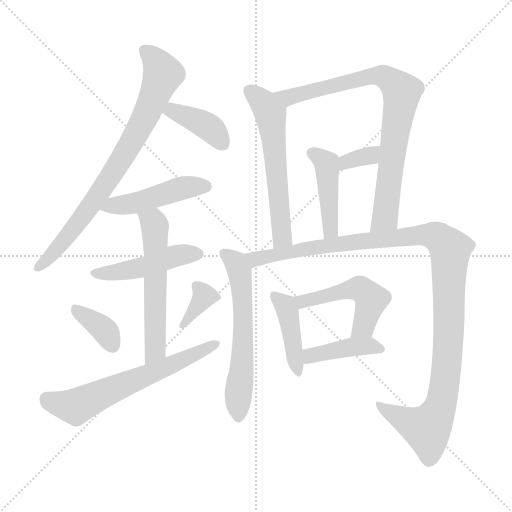
t = 0.00 s
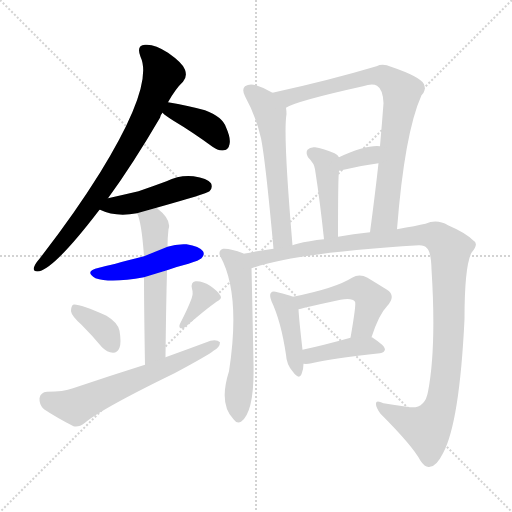
t = 2.36 s
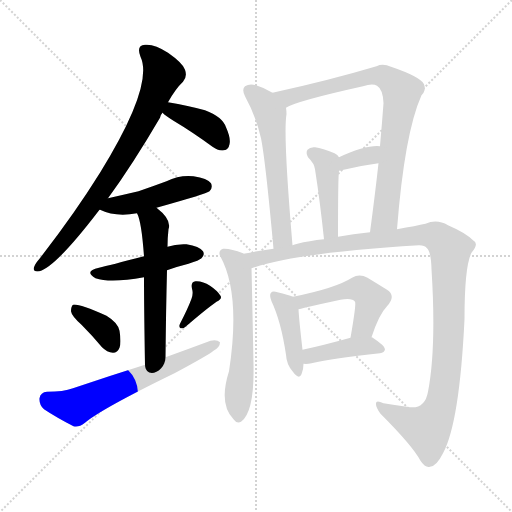
t = 4.71 s
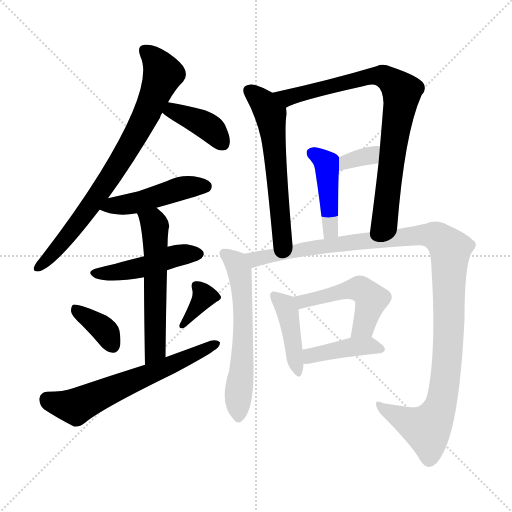
t = 7.07 s
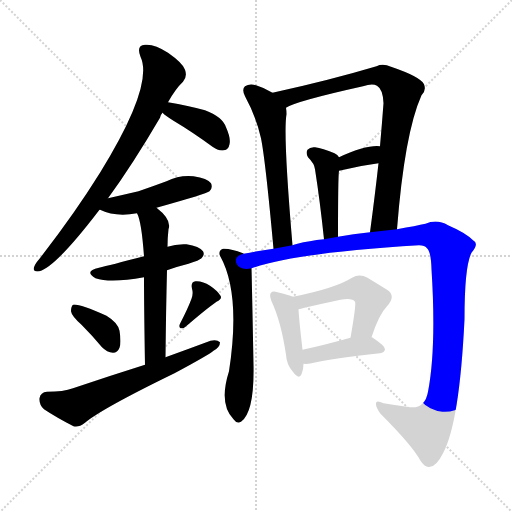
t = 9.42 s
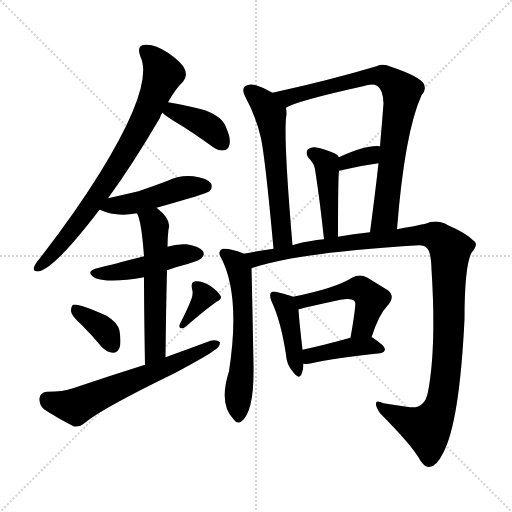
t = 11.78 s

The animated SVG that drew these frames (rendered in a browser with its animation timeline set to each time). Animation: 17 CSS @keyframes rules; one cycle of 11.78 s.

<svg version="1.1" viewBox="0 0 1024 1024" xmlns="http://www.w3.org/2000/svg">
  <g stroke="lightgray" stroke-dasharray="1,1" stroke-width="1" transform="scale(4, 4)">
    <line x1="0" y1="0" x2="256" y2="256"></line>
    <line x1="256" y1="0" x2="0" y2="256"></line>
    <line x1="128" y1="0" x2="128" y2="256"></line>
    <line x1="0" y1="128" x2="256" y2="128"></line>
  </g>
<g transform="scale(1, -1) translate(0, -900)">
   <style type="text/css">
    @keyframes keyframes0 {
      from {
       stroke: blue;
       stroke-dashoffset: 776;
       stroke-width: 128;
       }
       72% {
       animation-timing-function: step-end;
       stroke: blue;
       stroke-dashoffset: 0;
       stroke-width: 128;
       }
       to {
       stroke: black;
       stroke-width: 1024;
       }
       }
       #make-me-a-hanzi-animation-0 {
         animation: keyframes0 0.881510s both;
         animation-delay: 0.000000s;
         animation-timing-function: linear;
       }
    @keyframes keyframes1 {
      from {
       stroke: blue;
       stroke-dashoffset: 392;
       stroke-width: 128;
       }
       56% {
       animation-timing-function: step-end;
       stroke: blue;
       stroke-dashoffset: 0;
       stroke-width: 128;
       }
       to {
       stroke: black;
       stroke-width: 1024;
       }
       }
       #make-me-a-hanzi-animation-1 {
         animation: keyframes1 0.569010s both;
         animation-delay: 0.881510s;
         animation-timing-function: linear;
       }
    @keyframes keyframes2 {
      from {
       stroke: blue;
       stroke-dashoffset: 465;
       stroke-width: 128;
       }
       60% {
       animation-timing-function: step-end;
       stroke: blue;
       stroke-dashoffset: 0;
       stroke-width: 128;
       }
       to {
       stroke: black;
       stroke-width: 1024;
       }
       }
       #make-me-a-hanzi-animation-2 {
         animation: keyframes2 0.628418s both;
         animation-delay: 1.450521s;
         animation-timing-function: linear;
       }
    @keyframes keyframes3 {
      from {
       stroke: blue;
       stroke-dashoffset: 464;
       stroke-width: 128;
       }
       60% {
       animation-timing-function: step-end;
       stroke: blue;
       stroke-dashoffset: 0;
       stroke-width: 128;
       }
       to {
       stroke: black;
       stroke-width: 1024;
       }
       }
       #make-me-a-hanzi-animation-3 {
         animation: keyframes3 0.627604s both;
         animation-delay: 2.078939s;
         animation-timing-function: linear;
       }
    @keyframes keyframes4 {
      from {
       stroke: blue;
       stroke-dashoffset: 568;
       stroke-width: 128;
       }
       65% {
       animation-timing-function: step-end;
       stroke: blue;
       stroke-dashoffset: 0;
       stroke-width: 128;
       }
       to {
       stroke: black;
       stroke-width: 1024;
       }
       }
       #make-me-a-hanzi-animation-4 {
         animation: keyframes4 0.712240s both;
         animation-delay: 2.706543s;
         animation-timing-function: linear;
       }
    @keyframes keyframes5 {
      from {
       stroke: blue;
       stroke-dashoffset: 365;
       stroke-width: 128;
       }
       54% {
       animation-timing-function: step-end;
       stroke: blue;
       stroke-dashoffset: 0;
       stroke-width: 128;
       }
       to {
       stroke: black;
       stroke-width: 1024;
       }
       }
       #make-me-a-hanzi-animation-5 {
         animation: keyframes5 0.547038s both;
         animation-delay: 3.418783s;
         animation-timing-function: linear;
       }
    @keyframes keyframes6 {
      from {
       stroke: blue;
       stroke-dashoffset: 355;
       stroke-width: 128;
       }
       54% {
       animation-timing-function: step-end;
       stroke: blue;
       stroke-dashoffset: 0;
       stroke-width: 128;
       }
       to {
       stroke: black;
       stroke-width: 1024;
       }
       }
       #make-me-a-hanzi-animation-6 {
         animation: keyframes6 0.538900s both;
         animation-delay: 3.965820s;
         animation-timing-function: linear;
       }
    @keyframes keyframes7 {
      from {
       stroke: blue;
       stroke-dashoffset: 625;
       stroke-width: 128;
       }
       67% {
       animation-timing-function: step-end;
       stroke: blue;
       stroke-dashoffset: 0;
       stroke-width: 128;
       }
       to {
       stroke: black;
       stroke-width: 1024;
       }
       }
       #make-me-a-hanzi-animation-7 {
         animation: keyframes7 0.758626s both;
         animation-delay: 4.504720s;
         animation-timing-function: linear;
       }
    @keyframes keyframes8 {
      from {
       stroke: blue;
       stroke-dashoffset: 583;
       stroke-width: 128;
       }
       65% {
       animation-timing-function: step-end;
       stroke: blue;
       stroke-dashoffset: 0;
       stroke-width: 128;
       }
       to {
       stroke: black;
       stroke-width: 1024;
       }
       }
       #make-me-a-hanzi-animation-8 {
         animation: keyframes8 0.724447s both;
         animation-delay: 5.263346s;
         animation-timing-function: linear;
       }
    @keyframes keyframes9 {
      from {
       stroke: blue;
       stroke-dashoffset: 811;
       stroke-width: 128;
       }
       73% {
       animation-timing-function: step-end;
       stroke: blue;
       stroke-dashoffset: 0;
       stroke-width: 128;
       }
       to {
       stroke: black;
       stroke-width: 1024;
       }
       }
       #make-me-a-hanzi-animation-9 {
         animation: keyframes9 0.909993s both;
         animation-delay: 5.987793s;
         animation-timing-function: linear;
       }
    @keyframes keyframes10 {
      from {
       stroke: blue;
       stroke-dashoffset: 436;
       stroke-width: 128;
       }
       59% {
       animation-timing-function: step-end;
       stroke: blue;
       stroke-dashoffset: 0;
       stroke-width: 128;
       }
       to {
       stroke: black;
       stroke-width: 1024;
       }
       }
       #make-me-a-hanzi-animation-10 {
         animation: keyframes10 0.604818s both;
         animation-delay: 6.897786s;
         animation-timing-function: linear;
       }
    @keyframes keyframes11 {
      from {
       stroke: blue;
       stroke-dashoffset: 341;
       stroke-width: 128;
       }
       53% {
       animation-timing-function: step-end;
       stroke: blue;
       stroke-dashoffset: 0;
       stroke-width: 128;
       }
       to {
       stroke: black;
       stroke-width: 1024;
       }
       }
       #make-me-a-hanzi-animation-11 {
         animation: keyframes11 0.527507s both;
         animation-delay: 7.502604s;
         animation-timing-function: linear;
       }
    @keyframes keyframes12 {
      from {
       stroke: blue;
       stroke-dashoffset: 592;
       stroke-width: 128;
       }
       66% {
       animation-timing-function: step-end;
       stroke: blue;
       stroke-dashoffset: 0;
       stroke-width: 128;
       }
       to {
       stroke: black;
       stroke-width: 1024;
       }
       }
       #make-me-a-hanzi-animation-12 {
         animation: keyframes12 0.731771s both;
         animation-delay: 8.030111s;
         animation-timing-function: linear;
       }
    @keyframes keyframes13 {
      from {
       stroke: blue;
       stroke-dashoffset: 1151;
       stroke-width: 128;
       }
       79% {
       animation-timing-function: step-end;
       stroke: blue;
       stroke-dashoffset: 0;
       stroke-width: 128;
       }
       to {
       stroke: black;
       stroke-width: 1024;
       }
       }
       #make-me-a-hanzi-animation-13 {
         animation: keyframes13 1.186686s both;
         animation-delay: 8.761882s;
         animation-timing-function: linear;
       }
    @keyframes keyframes14 {
      from {
       stroke: blue;
       stroke-dashoffset: 420;
       stroke-width: 128;
       }
       58% {
       animation-timing-function: step-end;
       stroke: blue;
       stroke-dashoffset: 0;
       stroke-width: 128;
       }
       to {
       stroke: black;
       stroke-width: 1024;
       }
       }
       #make-me-a-hanzi-animation-14 {
         animation: keyframes14 0.591797s both;
         animation-delay: 9.948568s;
         animation-timing-function: linear;
       }
    @keyframes keyframes15 {
      from {
       stroke: blue;
       stroke-dashoffset: 491;
       stroke-width: 128;
       }
       62% {
       animation-timing-function: step-end;
       stroke: blue;
       stroke-dashoffset: 0;
       stroke-width: 128;
       }
       to {
       stroke: black;
       stroke-width: 1024;
       }
       }
       #make-me-a-hanzi-animation-15 {
         animation: keyframes15 0.649577s both;
         animation-delay: 10.540365s;
         animation-timing-function: linear;
       }
    @keyframes keyframes16 {
      from {
       stroke: blue;
       stroke-dashoffset: 414;
       stroke-width: 128;
       }
       57% {
       animation-timing-function: step-end;
       stroke: blue;
       stroke-dashoffset: 0;
       stroke-width: 128;
       }
       to {
       stroke: black;
       stroke-width: 1024;
       }
       }
       #make-me-a-hanzi-animation-16 {
         animation: keyframes16 0.586914s both;
         animation-delay: 11.189941s;
         animation-timing-function: linear;
       }
</style>
<path d="M 216.0 503.5 Q 265.0 570.5 320.0 664.5 Q 321.0 670.5 325.0 674.5 L 336.0 695.5 Q 351.0 722.5 366.0 736.5 Q 375.0 746.5 370.0 760.5 Q 366.0 773.5 336.0 794.5 Q 309.0 812.5 290.0 810.5 Q 272.0 809.5 281.0 786.5 Q 308.0 729.5 200.0 554.5 Q 149.0 472.5 79.0 382.5 Q 70.0 372.5 68.0 365.5 Q 65.0 355.5 79.0 357.5 Q 112.0 366.5 199.0 480.5 L 216.0 503.5 Z" fill="lightgray"></path> 
<path d="M 325.0 674.5 Q 331.0 668.5 347.0 658.5 Q 384.0 636.5 425.0 606.5 Q 437.0 597.5 448.0 599.5 Q 457.0 600.5 459.0 611.5 Q 462.0 623.5 452.0 645.5 Q 445.0 666.5 410.0 679.5 Q 377.0 688.5 336.0 695.5 C 306.0 700.5 303.0 694.5 325.0 674.5 Z" fill="lightgray"></path> 
<path d="M 313.0 484.5 Q 413.0 512.5 419.0 517.5 Q 426.0 524.5 422.0 533.5 Q 415.0 543.5 387.0 547.5 Q 359.0 550.5 333.0 537.5 Q 306.0 527.5 277.0 517.5 Q 247.0 510.5 216.0 503.5 C 187.0 496.5 171.0 491.5 199.0 480.5 L 200.0 480.5 Q 231.0 465.5 274.0 473.5 L 313.0 484.5 Z" fill="lightgray"></path> 
<path d="M 334.0 359.5 Q 353.0 366.5 377.0 372.5 Q 399.0 379.5 403.0 383.5 Q 410.0 390.5 406.0 397.5 Q 399.0 407.5 373.0 411.5 Q 352.0 412.5 335.0 406.5 L 288.0 387.5 Q 219.0 369.5 198.0 364.5 Q 167.0 357.5 191.0 343.5 Q 221.0 333.5 288.0 345.5 L 334.0 359.5 Z" fill="lightgray"></path> 
<path d="M 331.0 185.5 Q 332.0 281.5 334.0 359.5 L 335.0 406.5 Q 335.0 424.5 337.0 441.5 Q 344.0 460.5 313.0 484.5 C 290.0 503.5 263.0 501.5 274.0 473.5 Q 283.0 457.5 288.0 387.5 L 288.0 345.5 Q 288.0 284.5 290.0 170.5 C 291.0 140.5 331.0 155.5 331.0 185.5 Z" fill="lightgray"></path> 
<path d="M 163.0 250.5 Q 184.0 229.5 204.0 205.5 Q 214.0 195.5 226.0 194.5 Q 235.0 194.5 239.0 204.5 Q 243.0 214.5 239.0 238.5 Q 236.0 254.5 213.0 268.5 Q 156.0 293.5 146.0 290.5 Q 142.0 287.5 142.0 277.5 Q 143.0 268.5 163.0 250.5 Z" fill="lightgray"></path> 
<path d="M 383.0 302.5 Q 376.0 283.5 360.0 252.5 Q 357.0 246.5 361.0 243.5 Q 367.0 242.5 371.0 246.5 Q 413.0 282.5 433.0 296.5 Q 445.0 302.5 441.0 308.5 Q 435.0 318.5 420.0 328.5 Q 405.0 338.5 391.0 337.5 Q 381.0 336.5 384.0 322.5 Q 387.0 313.5 383.0 302.5 Z" fill="lightgray"></path> 
<path d="M 290.0 170.5 Q 220.0 148.5 146.0 123.5 Q 127.0 116.5 94.0 116.5 Q 81.0 115.5 79.0 103.5 Q 78.0 90.5 88.0 81.5 Q 112.0 65.5 147.0 47.5 Q 157.0 44.5 170.0 54.5 Q 203.0 82.5 349.0 153.5 Q 418.0 190.5 427.0 198.5 Q 440.0 205.5 440.0 215.5 Q 434.0 221.5 421.0 218.5 Q 378.0 202.5 331.0 185.5 L 290.0 170.5 Z" fill="lightgray"></path> 
<path d="M 545.0 714.5 Q 529.0 724.5 512.0 729.5 Q 499.0 733.5 490.0 727.5 Q 483.0 721.5 490.0 707.5 Q 512.0 667.5 522.0 623.5 Q 531.0 578.5 547.0 402.5 C 550.0 372.5 588.0 379.5 585.0 409.5 Q 566.0 631.5 573.0 671.5 Q 573.0 678.5 572.0 684.5 C 571.0 699.5 571.0 699.5 545.0 714.5 Z" fill="lightgray"></path> 
<path d="M 794.0 441.5 Q 809.0 633.5 843.0 709.5 Q 853.0 719.5 848.0 731.5 Q 841.0 746.5 782.0 766.5 Q 766.0 773.5 753.0 767.5 Q 659.0 739.5 545.0 714.5 C 516.0 708.5 545.0 672.5 572.0 684.5 Q 591.0 697.5 726.0 727.5 Q 745.0 733.5 754.0 728.5 Q 766.0 721.5 767.0 693.5 Q 764.0 653.5 760.0 607.5 L 757.0 573.5 Q 750.0 510.5 740.0 435.5 C 736.0 405.5 792.0 411.5 794.0 441.5 Z" fill="lightgray"></path> 
<path d="M 676.0 426.5 Q 676.0 547.5 678.0 558.5 L 678.0 585.5 Q 677.0 589.5 669.0 593.5 Q 645.0 603.5 630.0 605.5 Q 620.0 606.5 615.0 600.5 Q 611.0 594.5 616.0 585.5 Q 629.0 572.5 630.0 561.5 Q 640.0 497.5 648.0 421.5 C 651.0 391.5 676.0 396.5 676.0 426.5 Z" fill="lightgray"></path> 
<path d="M 678.0 558.5 Q 718.0 568.5 757.0 573.5 C 787.0 577.5 790.0 605.5 760.0 607.5 Q 733.0 610.5 678.0 585.5 C 651.0 573.5 649.0 551.5 678.0 558.5 Z" fill="lightgray"></path> 
<path d="M 487.0 392.5 Q 487.0 393.5 486.0 393.5 Q 461.0 403.5 446.0 402.5 Q 436.0 398.5 440.0 388.5 Q 482.0 313.5 458.0 157.5 Q 437.0 91.5 467.0 61.5 Q 474.0 51.5 482.0 56.5 Q 509.0 75.5 507.0 171.5 Q 504.0 327.5 503.0 363.5 C 502.0 385.5 502.0 385.5 487.0 392.5 Z" fill="lightgray"></path> 
<path d="M 503.0 363.5 Q 590.0 394.5 838.0 409.5 Q 850.0 409.5 853.0 404.5 Q 862.0 398.5 863.0 361.5 Q 873.0 205.5 856.0 116.5 Q 850.0 82.5 820.0 85.5 Q 792.0 89.5 767.0 93.5 Q 752.0 100.5 752.0 93.5 Q 751.0 86.5 761.0 72.5 Q 825.0 8.5 841.0 -21.5 Q 851.0 -36.5 860.0 -33.5 Q 873.0 -32.5 886.0 -6.5 Q 919.0 54.5 929.0 261.5 Q 929.0 367.5 943.0 394.5 Q 959.0 413.5 946.0 419.5 Q 931.0 434.5 896.0 449.5 Q 874.0 462.5 851.0 452.5 Q 833.0 448.5 794.0 441.5 L 740.0 435.5 Q 706.0 432.5 676.0 426.5 L 648.0 421.5 Q 618.0 418.5 595.0 412.5 Q 589.0 411.5 585.0 409.5 L 547.0 402.5 Q 516.0 398.5 487.0 392.5 C 458.0 386.5 474.0 354.5 503.0 363.5 Z" fill="lightgray"></path> 
<path d="M 586.0 306.5 Q 577.0 310.5 555.0 315.5 Q 545.0 318.5 542.0 314.5 Q 538.0 310.5 543.0 297.5 Q 562.0 257.5 572.0 190.5 Q 573.0 171.5 585.0 157.5 Q 598.0 139.5 603.0 151.5 Q 607.0 160.5 607.0 172.5 L 605.0 200.5 Q 598.0 261.5 597.0 281.5 C 596.0 302.5 596.0 302.5 586.0 306.5 Z" fill="lightgray"></path> 
<path d="M 743.0 225.5 Q 758.0 271.5 774.0 287.5 Q 793.0 308.5 774.0 320.5 Q 758.0 330.5 735.0 344.5 Q 719.0 353.5 704.0 344.5 Q 671.0 323.5 586.0 306.5 C 557.0 300.5 568.0 274.5 597.0 281.5 Q 601.0 282.5 609.0 284.5 Q 648.0 293.5 681.0 300.5 Q 705.0 304.5 710.0 296.5 Q 713.0 293.5 701.0 224.5 C 696.0 194.5 733.0 197.5 743.0 225.5 Z" fill="lightgray"></path> 
<path d="M 607.0 172.5 Q 614.0 171.5 623.0 173.5 Q 666.0 183.5 760.0 193.5 Q 769.0 194.5 770.0 201.5 Q 770.0 208.5 744.0 225.5 L 743.0 225.5 L 701.0 224.5 Q 647.0 209.5 605.0 200.5 C 576.0 194.5 577.0 174.5 607.0 172.5 Z" fill="lightgray"></path> 
      <clipPath id="make-me-a-hanzi-clip-0">
      <path d="M 216.0 503.5 Q 265.0 570.5 320.0 664.5 Q 321.0 670.5 325.0 674.5 L 336.0 695.5 Q 351.0 722.5 366.0 736.5 Q 375.0 746.5 370.0 760.5 Q 366.0 773.5 336.0 794.5 Q 309.0 812.5 290.0 810.5 Q 272.0 809.5 281.0 786.5 Q 308.0 729.5 200.0 554.5 Q 149.0 472.5 79.0 382.5 Q 70.0 372.5 68.0 365.5 Q 65.0 355.5 79.0 357.5 Q 112.0 366.5 199.0 480.5 L 216.0 503.5 Z" fill="lightgray"></path>
      </clipPath>
      <path clip-path="url(#make-me-a-hanzi-clip-0)" d="M 291.0 796.5 L 308.0 783.5 L 326.0 752.5 L 293.0 670.5 L 178.0 481.5 L 115.0 403.5 L 77.0 366.5 " fill="none" id="make-me-a-hanzi-animation-0" stroke-dasharray="648 1296" stroke-linecap="round"></path>

      <clipPath id="make-me-a-hanzi-clip-1">
      <path d="M 325.0 674.5 Q 331.0 668.5 347.0 658.5 Q 384.0 636.5 425.0 606.5 Q 437.0 597.5 448.0 599.5 Q 457.0 600.5 459.0 611.5 Q 462.0 623.5 452.0 645.5 Q 445.0 666.5 410.0 679.5 Q 377.0 688.5 336.0 695.5 C 306.0 700.5 303.0 694.5 325.0 674.5 Z" fill="lightgray"></path>
      </clipPath>
      <path clip-path="url(#make-me-a-hanzi-clip-1)" d="M 334.0 676.5 L 345.0 678.5 L 397.0 657.5 L 423.0 641.5 L 446.0 611.5 " fill="none" id="make-me-a-hanzi-animation-1" stroke-dasharray="264 528" stroke-linecap="round"></path>

      <clipPath id="make-me-a-hanzi-clip-2">
      <path d="M 313.0 484.5 Q 413.0 512.5 419.0 517.5 Q 426.0 524.5 422.0 533.5 Q 415.0 543.5 387.0 547.5 Q 359.0 550.5 333.0 537.5 Q 306.0 527.5 277.0 517.5 Q 247.0 510.5 216.0 503.5 C 187.0 496.5 171.0 491.5 199.0 480.5 L 200.0 480.5 Q 231.0 465.5 274.0 473.5 L 313.0 484.5 Z" fill="lightgray"></path>
      </clipPath>
      <path clip-path="url(#make-me-a-hanzi-clip-2)" d="M 208.0 483.5 L 288.0 498.5 L 359.0 522.5 L 412.0 526.5 " fill="none" id="make-me-a-hanzi-animation-2" stroke-dasharray="337 674" stroke-linecap="round"></path>

      <clipPath id="make-me-a-hanzi-clip-3">
      <path d="M 334.0 359.5 Q 353.0 366.5 377.0 372.5 Q 399.0 379.5 403.0 383.5 Q 410.0 390.5 406.0 397.5 Q 399.0 407.5 373.0 411.5 Q 352.0 412.5 335.0 406.5 L 288.0 387.5 Q 219.0 369.5 198.0 364.5 Q 167.0 357.5 191.0 343.5 Q 221.0 333.5 288.0 345.5 L 334.0 359.5 Z" fill="lightgray"></path>
      </clipPath>
      <path clip-path="url(#make-me-a-hanzi-clip-3)" d="M 192.0 354.5 L 276.0 362.5 L 356.0 389.5 L 395.0 392.5 " fill="none" id="make-me-a-hanzi-animation-3" stroke-dasharray="336 672" stroke-linecap="round"></path>

      <clipPath id="make-me-a-hanzi-clip-4">
      <path d="M 331.0 185.5 Q 332.0 281.5 334.0 359.5 L 335.0 406.5 Q 335.0 424.5 337.0 441.5 Q 344.0 460.5 313.0 484.5 C 290.0 503.5 263.0 501.5 274.0 473.5 Q 283.0 457.5 288.0 387.5 L 288.0 345.5 Q 288.0 284.5 290.0 170.5 C 291.0 140.5 331.0 155.5 331.0 185.5 Z" fill="lightgray"></path>
      </clipPath>
      <path clip-path="url(#make-me-a-hanzi-clip-4)" d="M 281.0 472.5 L 310.0 448.5 L 311.0 211.5 L 306.0 191.5 L 294.0 180.5 " fill="none" id="make-me-a-hanzi-animation-4" stroke-dasharray="440 880" stroke-linecap="round"></path>

      <clipPath id="make-me-a-hanzi-clip-5">
      <path d="M 163.0 250.5 Q 184.0 229.5 204.0 205.5 Q 214.0 195.5 226.0 194.5 Q 235.0 194.5 239.0 204.5 Q 243.0 214.5 239.0 238.5 Q 236.0 254.5 213.0 268.5 Q 156.0 293.5 146.0 290.5 Q 142.0 287.5 142.0 277.5 Q 143.0 268.5 163.0 250.5 Z" fill="lightgray"></path>
      </clipPath>
      <path clip-path="url(#make-me-a-hanzi-clip-5)" d="M 149.0 282.5 L 205.0 243.5 L 226.0 208.5 " fill="none" id="make-me-a-hanzi-animation-5" stroke-dasharray="237 474" stroke-linecap="round"></path>

      <clipPath id="make-me-a-hanzi-clip-6">
      <path d="M 383.0 302.5 Q 376.0 283.5 360.0 252.5 Q 357.0 246.5 361.0 243.5 Q 367.0 242.5 371.0 246.5 Q 413.0 282.5 433.0 296.5 Q 445.0 302.5 441.0 308.5 Q 435.0 318.5 420.0 328.5 Q 405.0 338.5 391.0 337.5 Q 381.0 336.5 384.0 322.5 Q 387.0 313.5 383.0 302.5 Z" fill="lightgray"></path>
      </clipPath>
      <path clip-path="url(#make-me-a-hanzi-clip-6)" d="M 392.0 327.5 L 408.0 307.5 L 365.0 248.5 " fill="none" id="make-me-a-hanzi-animation-6" stroke-dasharray="227 454" stroke-linecap="round"></path>

      <clipPath id="make-me-a-hanzi-clip-7">
      <path d="M 290.0 170.5 Q 220.0 148.5 146.0 123.5 Q 127.0 116.5 94.0 116.5 Q 81.0 115.5 79.0 103.5 Q 78.0 90.5 88.0 81.5 Q 112.0 65.5 147.0 47.5 Q 157.0 44.5 170.0 54.5 Q 203.0 82.5 349.0 153.5 Q 418.0 190.5 427.0 198.5 Q 440.0 205.5 440.0 215.5 Q 434.0 221.5 421.0 218.5 Q 378.0 202.5 331.0 185.5 L 290.0 170.5 Z" fill="lightgray"></path>
      </clipPath>
      <path clip-path="url(#make-me-a-hanzi-clip-7)" d="M 94.0 101.5 L 151.0 86.5 L 434.0 212.5 " fill="none" id="make-me-a-hanzi-animation-7" stroke-dasharray="497 994" stroke-linecap="round"></path>

      <clipPath id="make-me-a-hanzi-clip-8">
      <path d="M 545.0 714.5 Q 529.0 724.5 512.0 729.5 Q 499.0 733.5 490.0 727.5 Q 483.0 721.5 490.0 707.5 Q 512.0 667.5 522.0 623.5 Q 531.0 578.5 547.0 402.5 C 550.0 372.5 588.0 379.5 585.0 409.5 Q 566.0 631.5 573.0 671.5 Q 573.0 678.5 572.0 684.5 C 571.0 699.5 571.0 699.5 545.0 714.5 Z" fill="lightgray"></path>
      </clipPath>
      <path clip-path="url(#make-me-a-hanzi-clip-8)" d="M 499.0 718.5 L 529.0 691.5 L 542.0 665.5 L 564.0 445.5 L 563.0 423.5 L 551.0 415.5 " fill="none" id="make-me-a-hanzi-animation-8" stroke-dasharray="455 910" stroke-linecap="round"></path>

      <clipPath id="make-me-a-hanzi-clip-9">
      <path d="M 794.0 441.5 Q 809.0 633.5 843.0 709.5 Q 853.0 719.5 848.0 731.5 Q 841.0 746.5 782.0 766.5 Q 766.0 773.5 753.0 767.5 Q 659.0 739.5 545.0 714.5 C 516.0 708.5 545.0 672.5 572.0 684.5 Q 591.0 697.5 726.0 727.5 Q 745.0 733.5 754.0 728.5 Q 766.0 721.5 767.0 693.5 Q 764.0 653.5 760.0 607.5 L 757.0 573.5 Q 750.0 510.5 740.0 435.5 C 736.0 405.5 792.0 411.5 794.0 441.5 Z" fill="lightgray"></path>
      </clipPath>
      <path clip-path="url(#make-me-a-hanzi-clip-9)" d="M 554.0 713.5 L 576.0 704.5 L 723.0 743.5 L 764.0 748.5 L 784.0 738.5 L 804.0 716.5 L 770.0 464.5 L 746.0 443.5 " fill="none" id="make-me-a-hanzi-animation-9" stroke-dasharray="683 1366" stroke-linecap="round"></path>

      <clipPath id="make-me-a-hanzi-clip-10">
      <path d="M 676.0 426.5 Q 676.0 547.5 678.0 558.5 L 678.0 585.5 Q 677.0 589.5 669.0 593.5 Q 645.0 603.5 630.0 605.5 Q 620.0 606.5 615.0 600.5 Q 611.0 594.5 616.0 585.5 Q 629.0 572.5 630.0 561.5 Q 640.0 497.5 648.0 421.5 C 651.0 391.5 676.0 396.5 676.0 426.5 Z" fill="lightgray"></path>
      </clipPath>
      <path clip-path="url(#make-me-a-hanzi-clip-10)" d="M 626.0 593.5 L 652.0 573.5 L 654.0 565.5 L 663.0 441.5 L 654.0 430.5 " fill="none" id="make-me-a-hanzi-animation-10" stroke-dasharray="308 616" stroke-linecap="round"></path>

      <clipPath id="make-me-a-hanzi-clip-11">
      <path d="M 678.0 558.5 Q 718.0 568.5 757.0 573.5 C 787.0 577.5 790.0 605.5 760.0 607.5 Q 733.0 610.5 678.0 585.5 C 651.0 573.5 649.0 551.5 678.0 558.5 Z" fill="lightgray"></path>
      </clipPath>
      <path clip-path="url(#make-me-a-hanzi-clip-11)" d="M 683.0 565.5 L 693.0 577.5 L 741.0 588.5 L 755.0 602.5 " fill="none" id="make-me-a-hanzi-animation-11" stroke-dasharray="213 426" stroke-linecap="round"></path>

      <clipPath id="make-me-a-hanzi-clip-12">
      <path d="M 487.0 392.5 Q 487.0 393.5 486.0 393.5 Q 461.0 403.5 446.0 402.5 Q 436.0 398.5 440.0 388.5 Q 482.0 313.5 458.0 157.5 Q 437.0 91.5 467.0 61.5 Q 474.0 51.5 482.0 56.5 Q 509.0 75.5 507.0 171.5 Q 504.0 327.5 503.0 363.5 C 502.0 385.5 502.0 385.5 487.0 392.5 Z" fill="lightgray"></path>
      </clipPath>
      <path clip-path="url(#make-me-a-hanzi-clip-12)" d="M 451.0 392.5 L 471.0 376.5 L 483.0 323.5 L 487.0 264.5 L 477.0 67.5 " fill="none" id="make-me-a-hanzi-animation-12" stroke-dasharray="464 928" stroke-linecap="round"></path>

      <clipPath id="make-me-a-hanzi-clip-13">
      <path d="M 503.0 363.5 Q 590.0 394.5 838.0 409.5 Q 850.0 409.5 853.0 404.5 Q 862.0 398.5 863.0 361.5 Q 873.0 205.5 856.0 116.5 Q 850.0 82.5 820.0 85.5 Q 792.0 89.5 767.0 93.5 Q 752.0 100.5 752.0 93.5 Q 751.0 86.5 761.0 72.5 Q 825.0 8.5 841.0 -21.5 Q 851.0 -36.5 860.0 -33.5 Q 873.0 -32.5 886.0 -6.5 Q 919.0 54.5 929.0 261.5 Q 929.0 367.5 943.0 394.5 Q 959.0 413.5 946.0 419.5 Q 931.0 434.5 896.0 449.5 Q 874.0 462.5 851.0 452.5 Q 833.0 448.5 794.0 441.5 L 740.0 435.5 Q 706.0 432.5 676.0 426.5 L 648.0 421.5 Q 618.0 418.5 595.0 412.5 Q 589.0 411.5 585.0 409.5 L 547.0 402.5 Q 516.0 398.5 487.0 392.5 C 458.0 386.5 474.0 354.5 503.0 363.5 Z" fill="lightgray"></path>
      </clipPath>
      <path clip-path="url(#make-me-a-hanzi-clip-13)" d="M 495.0 390.5 L 505.0 383.5 L 521.0 383.5 L 642.0 407.5 L 838.0 429.5 L 872.0 427.5 L 890.0 414.5 L 900.0 399.5 L 899.0 251.5 L 889.0 128.5 L 879.0 81.5 L 854.0 42.5 L 778.0 74.5 L 760.0 90.5 " fill="none" id="make-me-a-hanzi-animation-13" stroke-dasharray="1023 2046" stroke-linecap="round"></path>

      <clipPath id="make-me-a-hanzi-clip-14">
      <path d="M 586.0 306.5 Q 577.0 310.5 555.0 315.5 Q 545.0 318.5 542.0 314.5 Q 538.0 310.5 543.0 297.5 Q 562.0 257.5 572.0 190.5 Q 573.0 171.5 585.0 157.5 Q 598.0 139.5 603.0 151.5 Q 607.0 160.5 607.0 172.5 L 605.0 200.5 Q 598.0 261.5 597.0 281.5 C 596.0 302.5 596.0 302.5 586.0 306.5 Z" fill="lightgray"></path>
      </clipPath>
      <path clip-path="url(#make-me-a-hanzi-clip-14)" d="M 549.0 309.5 L 575.0 276.5 L 595.0 156.5 " fill="none" id="make-me-a-hanzi-animation-14" stroke-dasharray="292 584" stroke-linecap="round"></path>

      <clipPath id="make-me-a-hanzi-clip-15">
      <path d="M 743.0 225.5 Q 758.0 271.5 774.0 287.5 Q 793.0 308.5 774.0 320.5 Q 758.0 330.5 735.0 344.5 Q 719.0 353.5 704.0 344.5 Q 671.0 323.5 586.0 306.5 C 557.0 300.5 568.0 274.5 597.0 281.5 Q 601.0 282.5 609.0 284.5 Q 648.0 293.5 681.0 300.5 Q 705.0 304.5 710.0 296.5 Q 713.0 293.5 701.0 224.5 C 696.0 194.5 733.0 197.5 743.0 225.5 Z" fill="lightgray"></path>
      </clipPath>
      <path clip-path="url(#make-me-a-hanzi-clip-15)" d="M 597.0 303.5 L 605.0 297.5 L 697.0 320.5 L 728.0 317.5 L 740.0 305.5 L 740.0 290.5 L 727.0 247.5 L 708.0 236.5 " fill="none" id="make-me-a-hanzi-animation-15" stroke-dasharray="363 726" stroke-linecap="round"></path>

      <clipPath id="make-me-a-hanzi-clip-16">
      <path d="M 607.0 172.5 Q 614.0 171.5 623.0 173.5 Q 666.0 183.5 760.0 193.5 Q 769.0 194.5 770.0 201.5 Q 770.0 208.5 744.0 225.5 L 743.0 225.5 L 701.0 224.5 Q 647.0 209.5 605.0 200.5 C 576.0 194.5 577.0 174.5 607.0 172.5 Z" fill="lightgray"></path>
      </clipPath>
      <path clip-path="url(#make-me-a-hanzi-clip-16)" d="M 611.0 179.5 L 621.0 188.5 L 698.0 205.5 L 743.0 208.5 L 762.0 201.5 " fill="none" id="make-me-a-hanzi-animation-16" stroke-dasharray="286 572" stroke-linecap="round"></path>

</g>
</svg>
